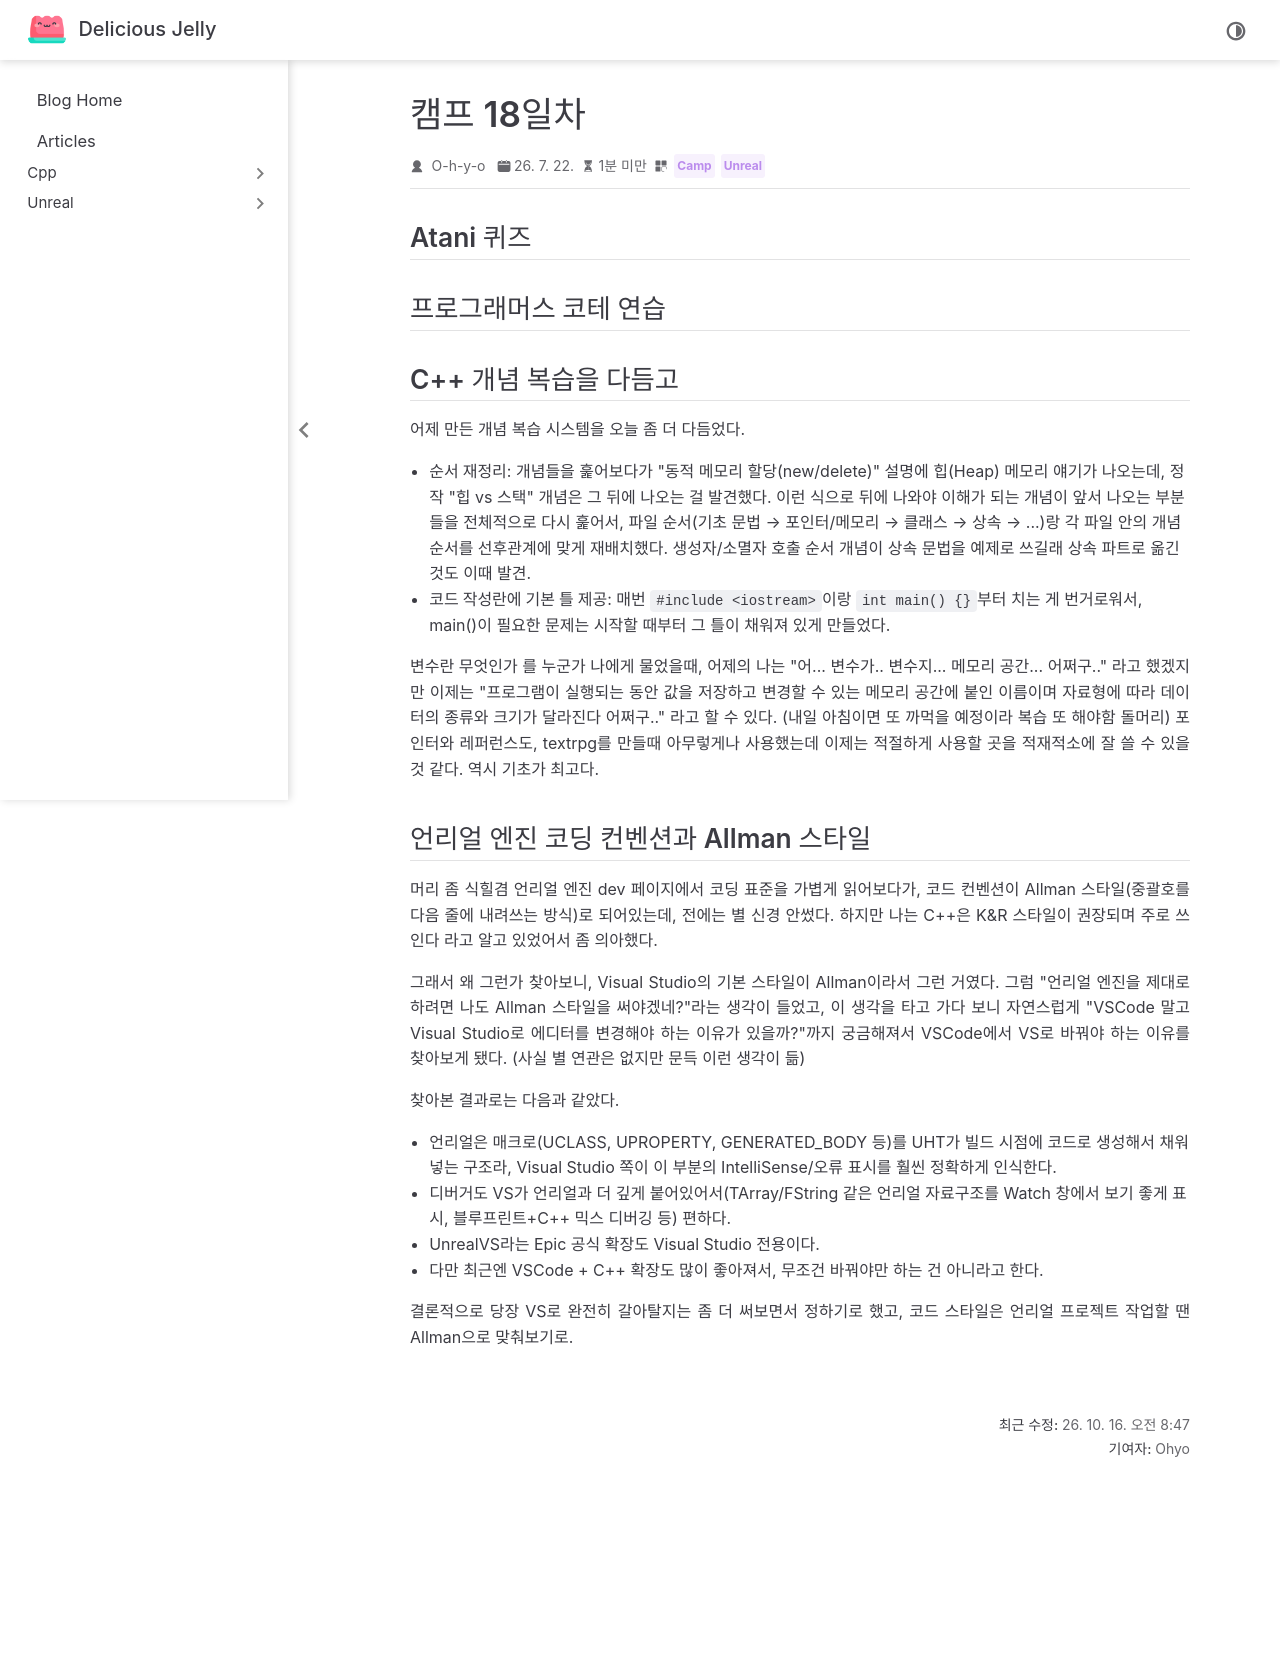

repository: O-h-y-o/O-h-y-o.github.io · page: posts/camp/week-04/camp-18.html · generator: jekyll

---
date: 2026-07-22
category:
  - Camp
  - Unreal
order: 3
---

# 캠프 18일차

## Atani 퀴즈

<AtaniQuiz :questionIds="[50, 51, 52, 53, 54]" />

## 프로그래머스 코테 연습

<programmers-coding :test-id="12919">

::: tabs

@tab find

```cpp
#include <string>
#include <vector>
#include <algorithm>

std::string solution(std::vector<std::string> seoul) {
    std::string answer = "";
    auto it = std::find(seoul.begin(), seoul.end(), "Kim");
    int index = std::distance(seoul.begin(), it);
    answer = "김서방은 " + std::to_string(index) + "에 있다";

    return answer;
}
```

@tab find_if + lambda

```cpp
#include <string>
#include <vector>
#include <algorithm>

std::string solution(const std::vector<std::string>& seoul) {
    std::string answer = "";
    auto it = std::find_if(seoul.begin(), seoul.end(),
                           [](const std::string& s){ return s == "Kim"; });
    int index = std::distance(seoul.begin(), it);
    answer = "김서방은 " + std::to_string(index) + "에 있다"
    return answer;
}
```

:::

</programmers-coding>

## C++ 개념 복습을 다듬고

어제 만든 개념 복습 시스템을 오늘 좀 더 다듬었다.

- **순서 재정리**: 개념들을 훑어보다가 "동적 메모리 할당(new/delete)" 설명에 힙(Heap) 메모리 얘기가 나오는데, 정작 "힙 vs 스택" 개념은 그 뒤에 나오는 걸 발견했다. 이런 식으로 뒤에 나와야 이해가 되는 개념이 앞서 나오는 부분들을 전체적으로 다시 훑어서, 파일 순서(기초 문법 → 포인터/메모리 → 클래스 → 상속 → ...)랑 각 파일 안의 개념 순서를 선후관계에 맞게 재배치했다. 생성자/소멸자 호출 순서 개념이 상속 문법을 예제로 쓰길래 상속 파트로 옮긴 것도 이때 발견.
- **코드 작성란에 기본 틀 제공**: 매번 `#include <iostream>`이랑 `int main() {}`부터 치는 게 번거로워서, main()이 필요한 문제는 시작할 때부터 그 틀이 채워져 있게 만들었다.

변수란 무엇인가 를 누군가 나에게 물었을때, 어제의 나는 "어... 변수가.. 변수지... 메모리 공간... 어쩌구.." 라고 했겠지만 이제는 "프로그램이 실행되는 동안 값을 저장하고 변경할 수 있는 메모리 공간에 붙인 이름이며 자료형에 따라 데이터의 종류와 크기가 달라진다 어쩌구.." 라고 할 수 있다. (내일 아침이면 또 까먹을 예정이라 복습 또 해야함 돌머리) 포인터와 레퍼런스도, textrpg를 만들때 아무렇게나 사용했는데 이제는 적절하게 사용할 곳을 적재적소에 잘 쓸 수 있을 것 같다. 역시 기초가 최고다.

## 언리얼 엔진 코딩 컨벤션과 Allman 스타일

머리 좀 식힐겸 언리얼 엔진 dev 페이지에서 코딩 표준을 가볍게 읽어보다가, 코드 컨벤션이 Allman 스타일(중괄호를 다음 줄에 내려쓰는 방식)로 되어있는데, 전에는 별 신경 안썼다. 하지만 나는 C++은 K&R 스타일이 권장되며 주로 쓰인다 라고 알고 있었어서 좀 의아했다.

그래서 왜 그런가 찾아보니, Visual Studio의 기본 스타일이 Allman이라서 그런 거였다. 그럼 "언리얼 엔진을 제대로 하려면 나도 Allman 스타일을 써야겠네?"라는 생각이 들었고, 이 생각을 타고 가다 보니 자연스럽게 "VSCode 말고 Visual Studio로 에디터를 변경해야 하는 이유가 있을까?"까지 궁금해져서 VSCode에서 VS로 바꿔야 하는 이유를 찾아보게 됐다. (사실 별 연관은 없지만 문득 이런 생각이 듦)

찾아본 결과로는 다음과 같았다.

- 언리얼은 매크로(UCLASS, UPROPERTY, GENERATED_BODY 등)를 UHT가 빌드 시점에 코드로 생성해서 채워 넣는 구조라, Visual Studio 쪽이 이 부분의 IntelliSense/오류 표시를 훨씬 정확하게 인식한다.
- 디버거도 VS가 언리얼과 더 깊게 붙어있어서(TArray/FString 같은 언리얼 자료구조를 Watch 창에서 보기 좋게 표시, 블루프린트+C++ 믹스 디버깅 등) 편하다.
- UnrealVS라는 Epic 공식 확장도 Visual Studio 전용이다.
- 다만 최근엔 VSCode + C++ 확장도 많이 좋아져서, 무조건 바꿔야만 하는 건 아니라고 한다.

결론적으로 당장 VS로 완전히 갈아탈지는 좀 더 써보면서 정하기로 했고, 코드 스타일은 언리얼 프로젝트 작업할 땐 Allman으로 맞춰보기로.
